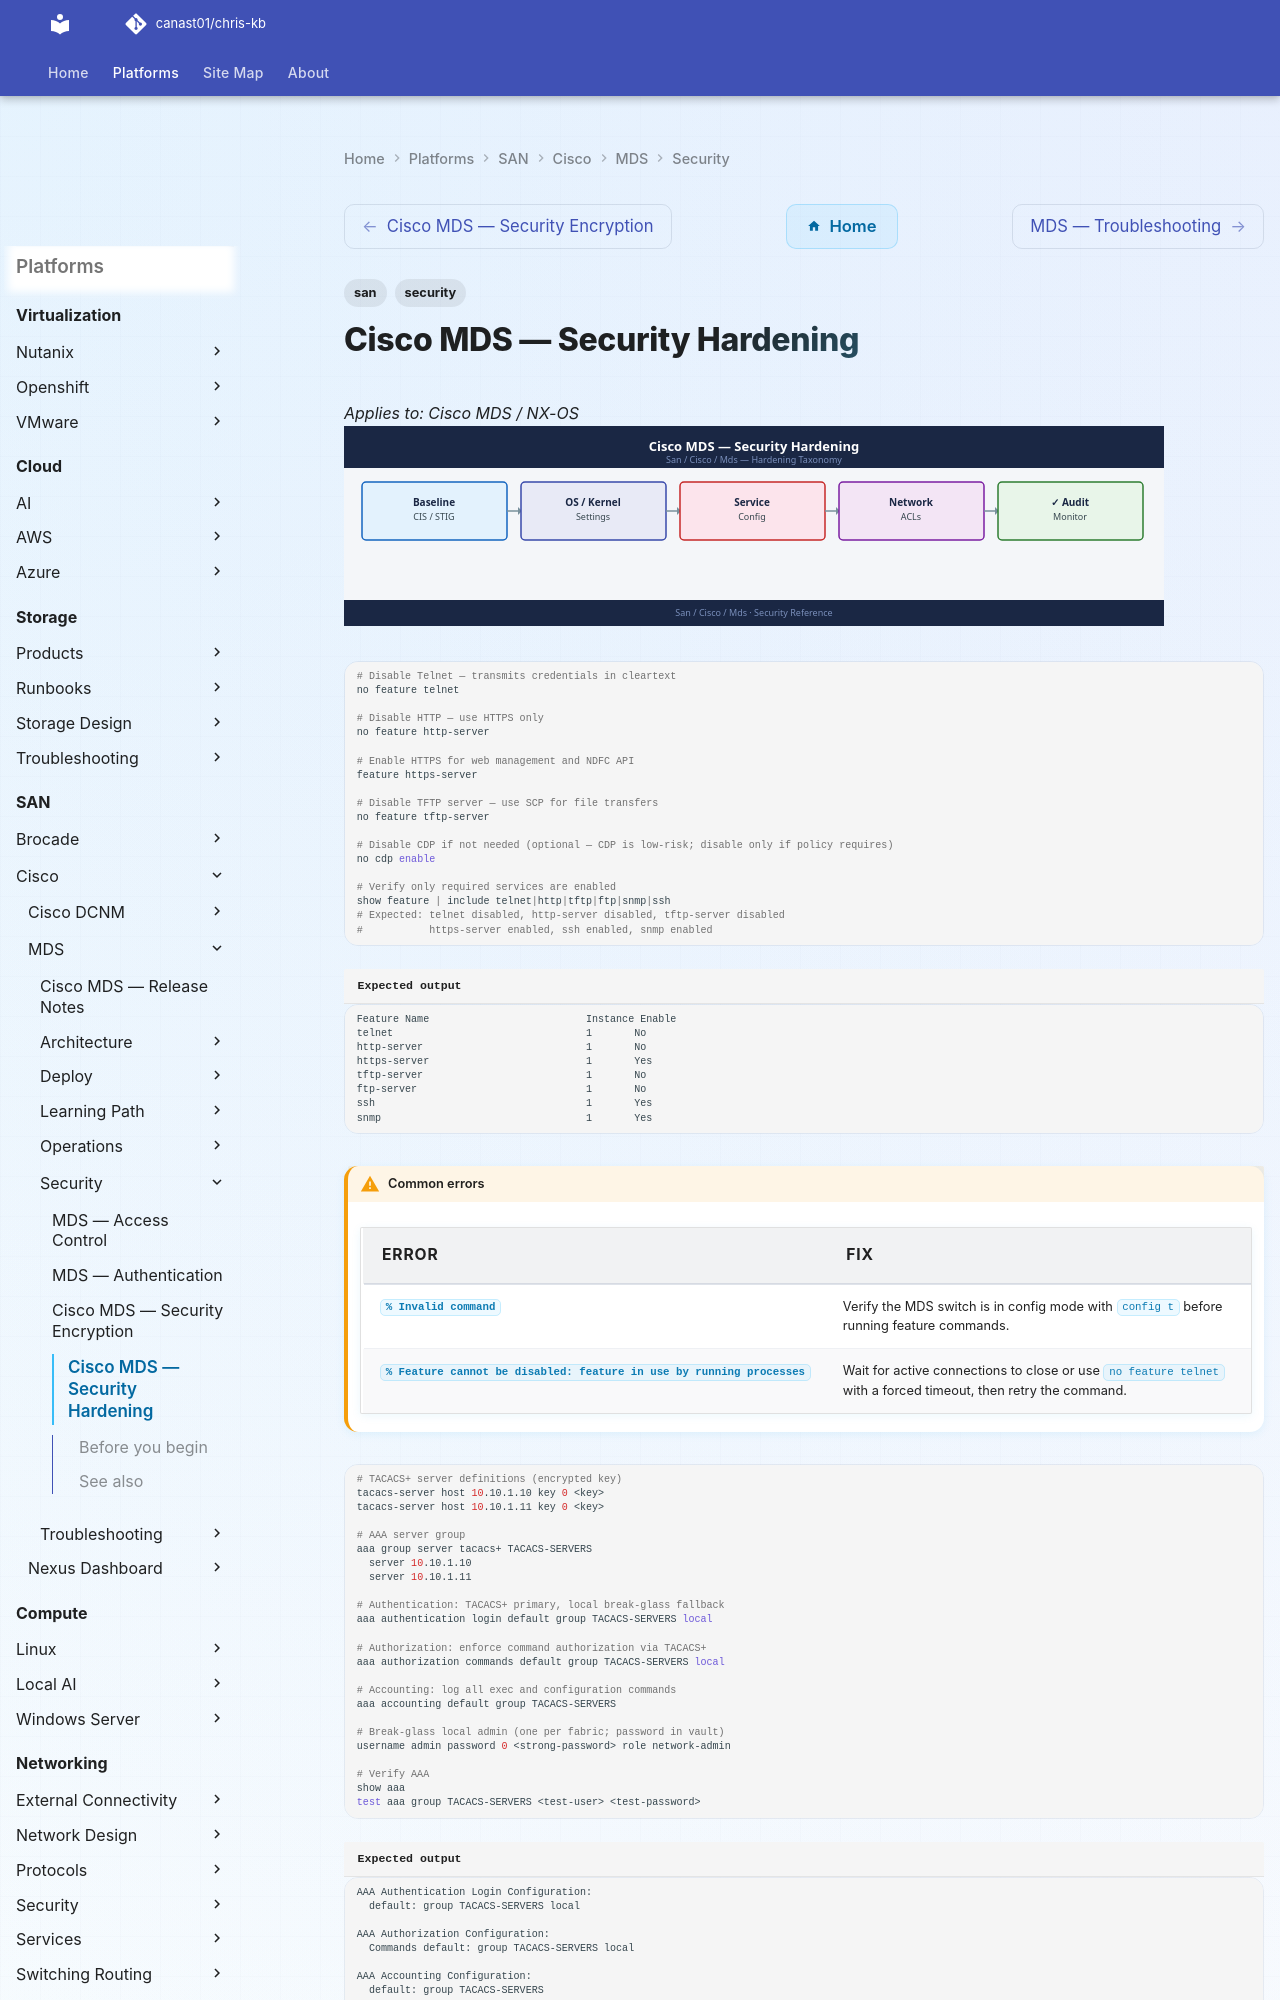

repository: canast01/chris-kb · page: san/cisco/mds/security/hardening/index.html · generator: mkdocs

---
tags:
  - san
  - security
---
# Cisco MDS — Security Hardening

*Applies to: Cisco MDS / NX-OS*
![Cisco MDS — Security Hardening](../../../../assets/san-cisco-mds-security-hardening.svg)

```bash
# Disable Telnet — transmits credentials in cleartext
no feature telnet

# Disable HTTP — use HTTPS only
no feature http-server

# Enable HTTPS for web management and NDFC API
feature https-server

# Disable TFTP server — use SCP for file transfers
no feature tftp-server

# Disable CDP if not needed (optional — CDP is low-risk; disable only if policy requires)
no cdp enable

# Verify only required services are enabled
show feature | include telnet|http|tftp|ftp|snmp|ssh
# Expected: telnet disabled, http-server disabled, tftp-server disabled
#           https-server enabled, ssh enabled, snmp enabled
```


```text title="Expected output"
Feature Name                          Instance Enable
telnet                                1       No
http-server                           1       No
https-server                          1       Yes
tftp-server                           1       No
ftp-server                            1       No
ssh                                   1       Yes
snmp                                  1       Yes
```

!!! warning "Common errors"
    | Error | Fix |
    |---|---|
    | `% Invalid command` | Verify the MDS switch is in config mode with `config t` before running feature commands. |
    | `% Feature cannot be disabled: feature in use by running processes` | Wait for active connections to close or use `no feature telnet` with a forced timeout, then retry the command. |
```bash
# TACACS+ server definitions (encrypted key)
tacacs-server host 10.10.1.10 key 0 <key>
tacacs-server host 10.10.1.11 key 0 <key>

# AAA server group
aaa group server tacacs+ TACACS-SERVERS
  server 10.10.1.10
  server 10.10.1.11

# Authentication: TACACS+ primary, local break-glass fallback
aaa authentication login default group TACACS-SERVERS local

# Authorization: enforce command authorization via TACACS+
aaa authorization commands default group TACACS-SERVERS local

# Accounting: log all exec and configuration commands
aaa accounting default group TACACS-SERVERS

# Break-glass local admin (one per fabric; password in vault)
username admin password 0 <strong-password> role network-admin

# Verify AAA
show aaa
test aaa group TACACS-SERVERS <test-user> <test-password>
```

```text title="Expected output"
AAA Authentication Login Configuration:
  default: group TACACS-SERVERS local

AAA Authorization Configuration:
  Commands default: group TACACS-SERVERS local

AAA Accounting Configuration:
  default: group TACACS-SERVERS

TACACS+ Servers:
  10.10.1.10
  10.10.1.11

AAA Server Group: TACACS-SERVERS
  Protocol: tacacs+
  Servers: 2
